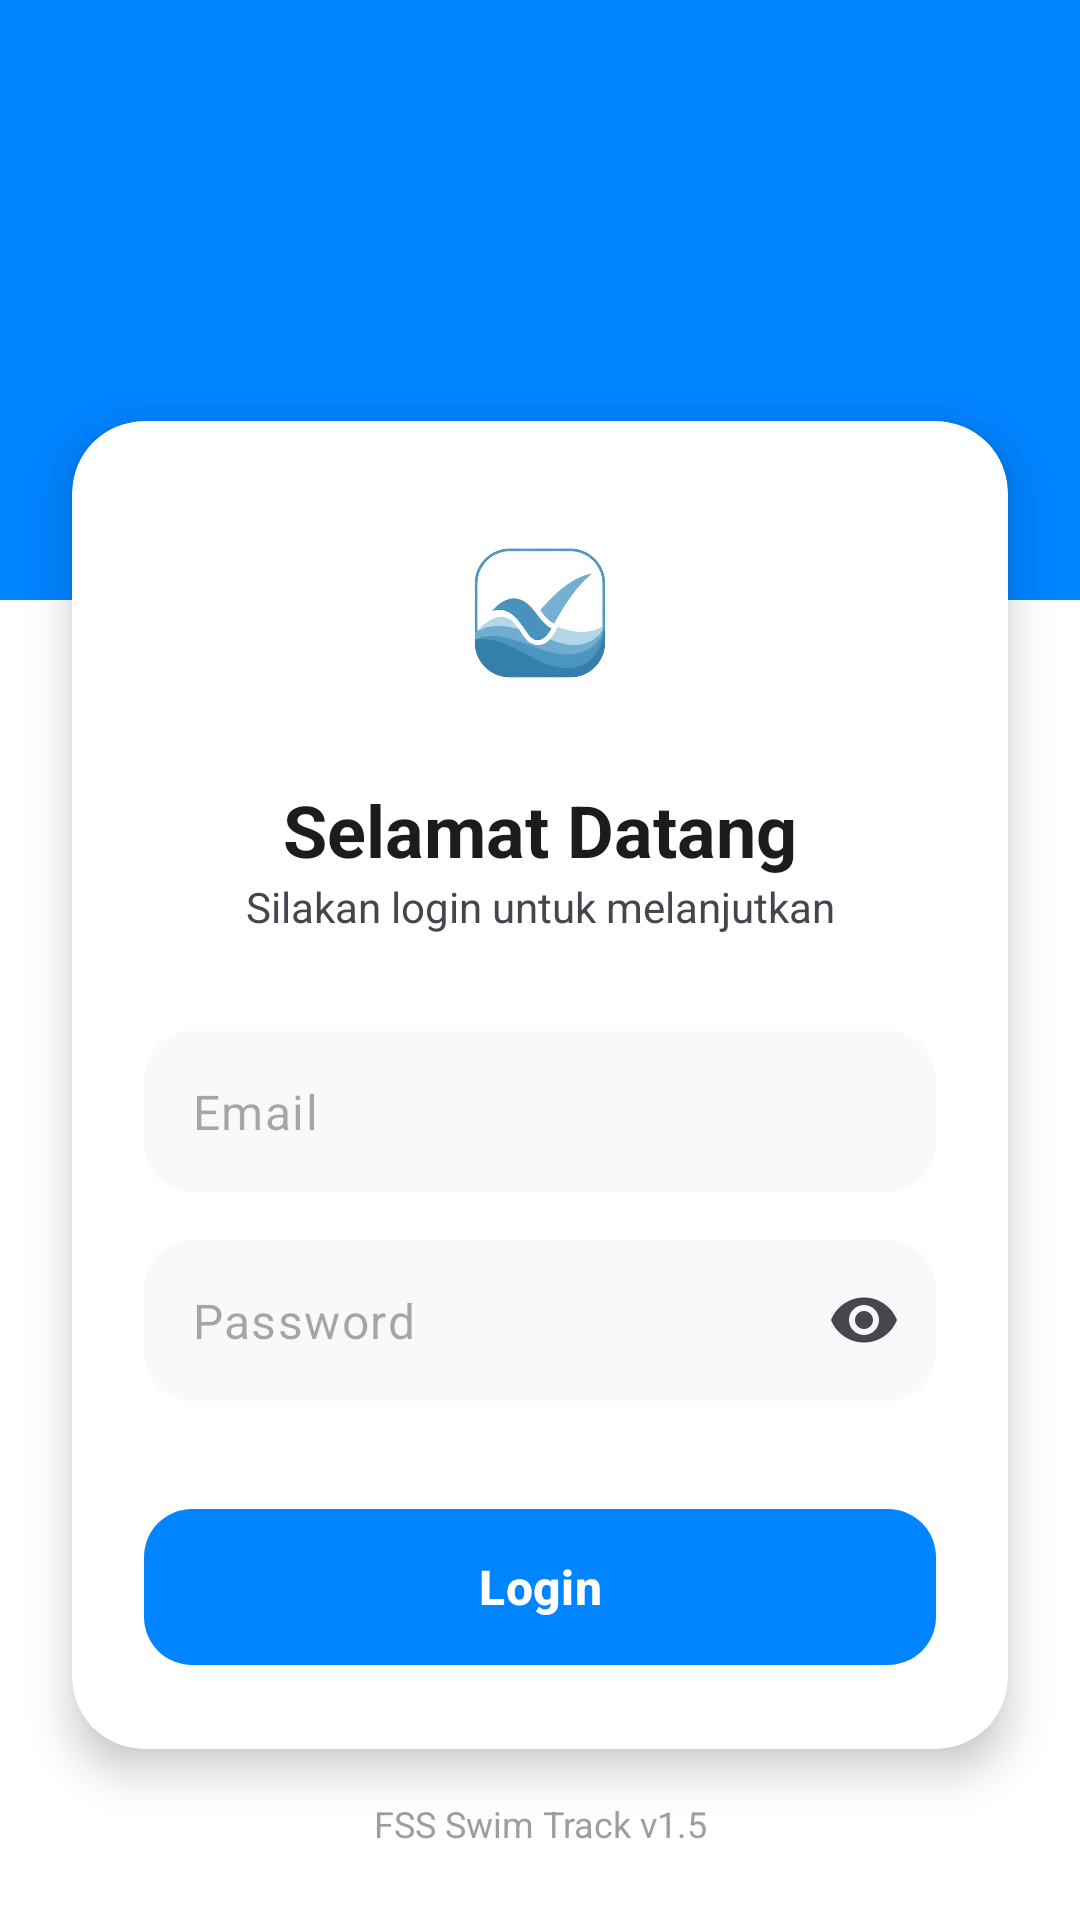

Android layout source for this screen:
<!-- AndroidManifest.xml: activity theme Theme.AbsenRenang -->
<!-- res/layout/activity_login.xml -->
<?xml version="1.0" encoding="utf-8"?>
<androidx.constraintlayout.widget.ConstraintLayout xmlns:android="http://schemas.android.com/apk/res/android"
    xmlns:app="http://schemas.android.com/apk/res-auto"
    xmlns:tools="http://schemas.android.com/tools"
    android:layout_width="match_parent"
    android:layout_height="match_parent"
    android:fitsSystemWindows="true"
    android:background="@color/background"
    tools:context=".ui.auth.LoginActivity">

    <View
        android:id="@+id/viewTop"
        android:layout_width="match_parent"
        android:layout_height="200dp"
        android:background="@color/primary_blue"
        app:layout_constraintTop_toTopOf="parent" />

    <androidx.cardview.widget.CardView
        android:id="@+id/cardLogin"
        android:layout_width="match_parent"
        android:layout_height="wrap_content"
        android:layout_marginHorizontal="24dp"
        android:layout_marginTop="-60dp"
        app:cardCornerRadius="24dp"
        app:cardElevation="8dp"
        app:layout_constraintTop_toBottomOf="@id/viewTop">

        <androidx.constraintlayout.widget.ConstraintLayout
            android:layout_width="match_parent"
            android:layout_height="wrap_content"
            android:padding="24dp">

            <ImageView
                android:id="@+id/ivLogo"
                android:layout_width="80dp"
                android:layout_height="80dp"
                android:src="@drawable/logo_renang"
                app:layout_constraintEnd_toEndOf="parent"
                app:layout_constraintStart_toStartOf="parent"
                app:layout_constraintTop_toTopOf="parent" />

            <TextView
                android:id="@+id/tvWelcome"
                android:layout_width="wrap_content"
                android:layout_height="wrap_content"
                android:layout_marginTop="16dp"
                android:text="Selamat Datang"
                android:textColor="@color/text_primary"
                android:textSize="24sp"
                android:textStyle="bold"
                app:layout_constraintEnd_toEndOf="parent"
                app:layout_constraintStart_toStartOf="parent"
                app:layout_constraintTop_toBottomOf="@id/ivLogo" />

            <TextView
                android:id="@+id/tvSubtitle"
                android:layout_width="wrap_content"
                android:layout_height="wrap_content"
                android:text="Silakan login untuk melanjutkan"
                android:textColor="@color/text_secondary"
                android:textSize="14sp"
                app:layout_constraintEnd_toEndOf="parent"
                app:layout_constraintStart_toStartOf="parent"
                app:layout_constraintTop_toBottomOf="@id/tvWelcome" />

            <com.google.android.material.textfield.TextInputLayout
                android:id="@+id/tilEmail"
                style="@style/Widget.Material3.TextInputLayout.FilledBox"
                android:layout_width="0dp"
                android:layout_height="wrap_content"
                android:layout_marginTop="32dp"
                app:boxBackgroundColor="#F8F9FA"
                app:boxCornerRadiusBottomEnd="16dp"
                app:boxCornerRadiusBottomStart="16dp"
                app:boxCornerRadiusTopEnd="16dp"
                app:boxCornerRadiusTopStart="16dp"
                app:boxStrokeColor="@color/divider"
                app:boxStrokeWidth="0dp"
                app:boxStrokeWidthFocused="0dp"
                app:hintEnabled="false"
                app:layout_constraintEnd_toEndOf="parent"
                app:layout_constraintStart_toStartOf="parent"
                app:layout_constraintTop_toBottomOf="@id/tvSubtitle">

                <com.google.android.material.textfield.TextInputEditText
                    android:id="@+id/etEmail"
                    android:layout_width="match_parent"
                    android:layout_height="wrap_content"
                    android:hint="Email"
                    android:inputType="textEmailAddress"
                    android:paddingVertical="16dp" />
            </com.google.android.material.textfield.TextInputLayout>

            <com.google.android.material.textfield.TextInputLayout
                android:id="@+id/tilPassword"
                style="@style/Widget.Material3.TextInputLayout.FilledBox"
                android:layout_width="0dp"
                android:layout_height="wrap_content"
                android:layout_marginTop="16dp"
                app:boxBackgroundColor="#F8F9FA"
                app:boxCornerRadiusBottomEnd="16dp"
                app:boxCornerRadiusBottomStart="16dp"
                app:boxCornerRadiusTopEnd="16dp"
                app:boxCornerRadiusTopStart="16dp"
                app:boxStrokeColor="@color/divider"
                app:boxStrokeWidth="0dp"
                app:boxStrokeWidthFocused="0dp"
                app:endIconMode="password_toggle"
                app:hintEnabled="false"
                app:layout_constraintEnd_toEndOf="parent"
                app:layout_constraintStart_toStartOf="parent"
                app:layout_constraintTop_toBottomOf="@id/tilEmail">

                <com.google.android.material.textfield.TextInputEditText
                    android:id="@+id/etPassword"
                    android:layout_width="match_parent"
                    android:layout_height="wrap_content"
                    android:hint="Password"
                    android:inputType="textPassword"
                    android:paddingVertical="16dp" />
            </com.google.android.material.textfield.TextInputLayout>

            <FrameLayout
                android:id="@+id/btnContainer"
                android:layout_width="match_parent"
                android:layout_height="wrap_content"
                android:layout_marginTop="32dp"
                app:layout_constraintTop_toBottomOf="@id/tilPassword">

                <com.google.android.material.button.MaterialButton
                    android:id="@+id/btnLogin"
                    android:layout_width="match_parent"
                    android:layout_height="60dp"
                    android:text="Login"
                    android:textSize="16sp"
                    android:textStyle="bold"
                    app:cornerRadius="16dp" />

            </FrameLayout>

        </androidx.constraintlayout.widget.ConstraintLayout>
    </androidx.cardview.widget.CardView>

    <include
        android:id="@+id/loadingLayout"
        layout="@layout/layout_loading_overlay" />

    <TextView
        android:id="@+id/tvWatermark"
        android:layout_width="wrap_content"
        android:layout_height="wrap_content"
        android:layout_marginBottom="24dp"
        android:text="FSS Swim Track v1.5"
        android:textColor="@color/gray_500"
        android:textSize="12sp"
        app:layout_constraintBottom_toBottomOf="parent"
        app:layout_constraintEnd_toEndOf="parent"
        app:layout_constraintStart_toStartOf="parent" />

</androidx.constraintlayout.widget.ConstraintLayout>
<!-- res/layout/layout_loading_overlay.xml (included above) -->
<?xml version="1.0" encoding="utf-8"?>
<FrameLayout xmlns:android="http://schemas.android.com/apk/res/android"
    xmlns:app="http://schemas.android.com/apk/res-auto"
    android:id="@+id/loadingOverlay"
    android:layout_width="match_parent"
    android:layout_height="match_parent"
    android:background="#80000000"
    android:clickable="true"
    android:focusable="true"
    android:visibility="gone">

    <com.google.android.material.card.MaterialCardView
        android:layout_width="wrap_content"
        android:layout_height="wrap_content"
        android:layout_gravity="center"
        app:cardCornerRadius="16dp"
        app:cardElevation="0dp"
        app:strokeWidth="1dp"
        app:strokeColor="@color/divider"
        app:cardBackgroundColor="@color/white">

        <LinearLayout
            android:layout_width="wrap_content"
            android:layout_height="wrap_content"
            android:orientation="vertical"
            android:padding="24dp"
            android:gravity="center">

            <com.google.android.material.progressindicator.CircularProgressIndicator
                android:layout_width="wrap_content"
                android:layout_height="wrap_content"
                android:indeterminate="true"
                app:indicatorColor="@color/primary_blue"
                app:trackThickness="4dp" />

            <TextView
                android:layout_width="wrap_content"
                android:layout_height="wrap_content"
                android:layout_marginTop="16dp"
                android:text="Mohon tunggu..."
                android:textColor="@color/text_primary"
                android:textStyle="bold" />

        </LinearLayout>
    </com.google.android.material.card.MaterialCardView>
</FrameLayout>
<!-- resources referenced by this layout -->
<resources>
  <color name="background">#FFFFFF</color>
  <color name="divider">#DEE3EB</color>
  <color name="gray_500">#9E9E9E</color>
  <color name="primary_blue">#0084FF</color>
  <color name="text_primary">#1A1C1E</color>
  <color name="text_secondary">#42474E</color>
  <color name="white">#FFFFFFFF</color>
  <!-- drawable logo_renang: png bitmap (drawable, 78729 bytes) -->
  <style name="Theme.AbsenRenang" parent="Base.Theme.AbsenRenang" />
  <style name="Base.Theme.AbsenRenang" parent="Theme.Material3.Light.NoActionBar">
          <item name="colorPrimary">@color/primary_blue</item>
          <item name="colorSurface">@color/white</item>
          <item name="colorSurfaceVariant">@color/white</item>
          <item name="colorSurfaceContainer">@color/white</item>
          <item name="android:colorBackground">@color/background</item>
  
          
          <item name="colorSecondary">@color/primary_blue</item>
          <item name="colorTertiary">@color/primary_blue</item>
          <item name="materialAlertDialogTheme">@style/Theme.App.AlertDialog</item>
      </style>
  <style name="Theme.App.AlertDialog" parent="ThemeOverlay.Material3.MaterialAlertDialog">
          <item name="colorSurface">@color/white</item>
          <item name="colorSurfaceVariant">@color/white</item>
          <item name="colorSurfaceContainerHigh">@color/white</item>
          <item name="colorSurfaceContainerHighest">@color/white</item>
          <item name="android:backgroundTint">@color/white</item>
      </style>
</resources>
